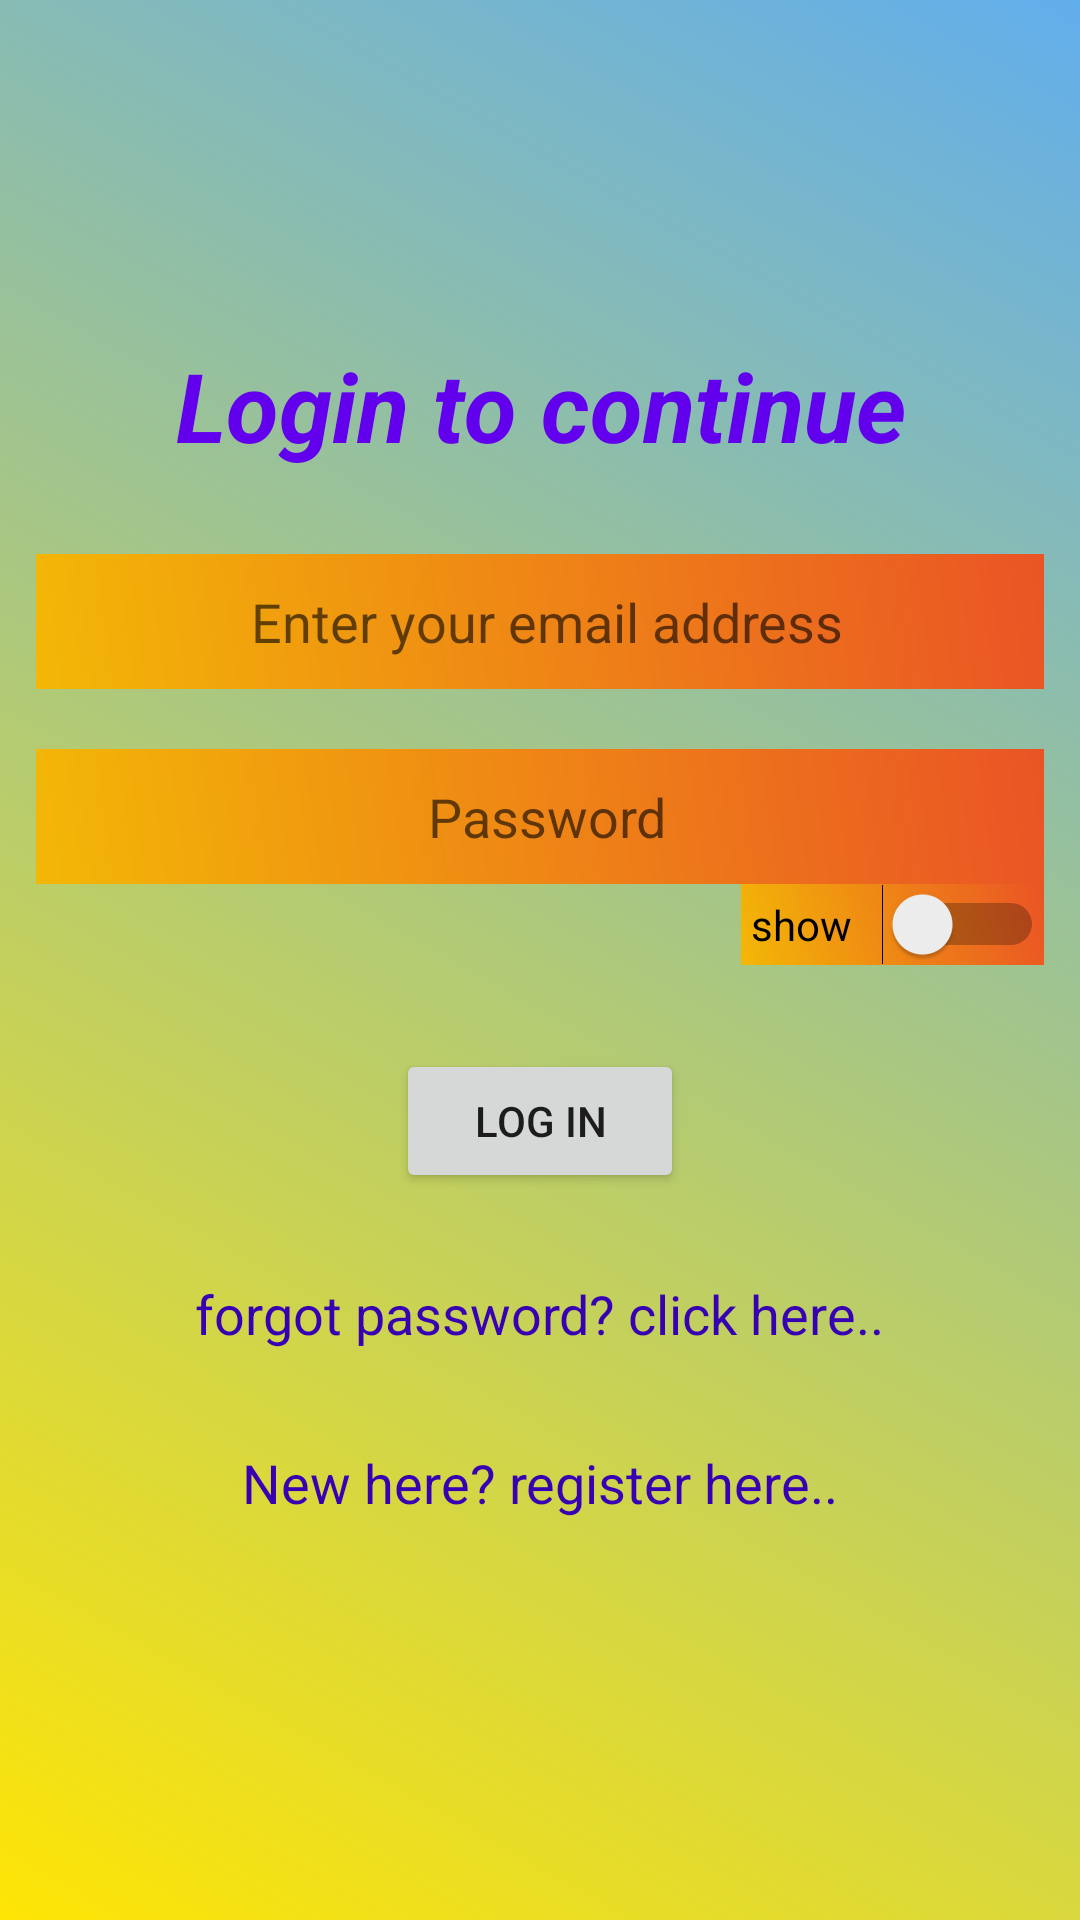

This screen was rendered from an Android layout file. Write that file and the resources it references.
<!-- AndroidManifest.xml: application theme Theme.MoneyManager -->
<!-- res/layout/activity_login.xml -->
<?xml version="1.0" encoding="utf-8"?>
<LinearLayout xmlns:android="http://schemas.android.com/apk/res/android"
    xmlns:app="http://schemas.android.com/apk/res-auto"
    xmlns:tools="http://schemas.android.com/tools"
    android:layout_width="match_parent"
    android:gravity="center"
    android:orientation="vertical"
    android:background="@drawable/edittext"
    android:layout_height="match_parent"
    tools:context=".MainActivity"
    android:paddingBottom="20dp"
    >
    <androidx.core.widget.NestedScrollView
        android:layout_width="match_parent"
        android:layout_height="wrap_content"
        >
        <LinearLayout
            android:layout_width="match_parent"
            android:layout_height="wrap_content"
            android:layout_gravity="center"
            android:layout_marginLeft="12dp"
            android:layout_marginRight="12dp"
            android:orientation="vertical"
            >

            <TextView
                android:id="@+id/textView4"
                android:layout_width="match_parent"
                android:layout_height="wrap_content"
                android:text="Login to continue"
                android:textAlignment="center"
                android:textColor="@color/purple_500"
                android:textSize="32dp"
                android:textStyle="bold|italic" />

            <EditText
                android:id="@+id/lEmail"
                android:layout_width="match_parent"
                android:layout_height="45dp"
                android:layout_marginTop="28dp"
                android:background="@drawable/backcolor"
                android:ems="10"
                android:hint=" Enter your email address"
                android:textAlignment="center"
                android:inputType="textEmailAddress" />

            <EditText
                android:id="@+id/lPassword"
                android:layout_width="match_parent"
                android:layout_height="45dp"
                android:layout_marginTop="20dp"
                android:textAlignment="center"
                android:background="@drawable/backcolor"
                android:ems="10"
                android:hint=" Password"
                android:inputType="textPassword"
                android:visibility="visible" />

            <Switch
                android:id="@+id/switch1"
                android:layout_width="wrap_content"
                android:layout_gravity="right"
                android:layout_height="wrap_content"
                android:text=" show   "
                android:checked="false"
                android:background="@drawable/backcolor"
                tools:ignore="UseSwitchCompatOrMaterialXml" />

            <Button
                android:id="@+id/login"
                android:layout_width="match_parent"
                android:layout_height="wrap_content"
                android:layout_marginTop="28dp"
                android:layout_marginLeft="120dp"
                android:layout_marginRight="120dp"
                android:text="log in"

                />

            <TextView
                android:id="@+id/forgotPassword"
                android:layout_width="wrap_content"
                android:layout_height="wrap_content"
                android:layout_marginTop="28dp"
                android:text="forgot password? click here.."
                android:textColor="@color/purple_700"
                android:layout_gravity="center"
                android:textSize="18dp"
                android:textAlignment="center"
                tools:ignore="OnClick" />

            <TextView
                android:id="@+id/newAccount"
                android:layout_width="wrap_content"
                android:layout_height="wrap_content"
                android:layout_marginTop="32dp"
                android:layout_gravity="center"
                android:text="New here? register here.."
                android:textColor="@color/purple_700"
                android:textSize="18dp"
                tools:ignore="OnClick" />

        </LinearLayout>
    </androidx.core.widget.NestedScrollView>

</LinearLayout>
<!-- resources referenced by this layout -->
<resources>
  <!-- drawable backcolor (drawable) -->
  <?xml version="1.0" encoding="utf-8"?>
  <shape xmlns:android="http://schemas.android.com/apk/res/android">
      <gradient android:angle="45"
          android:startColor="#F3B706"
          android:endColor="#EA5425"
          />
  </shape>
  <!-- drawable edittext (drawable) -->
  <?xml version="1.0" encoding="utf-8"?>
  <shape xmlns:android="http://schemas.android.com/apk/res/android">
      <gradient android:angle="45"
          android:endColor="#61AEEC"
          android:startColor="#FFE505"
          />
  </shape>
  <style name="Theme.MoneyManager" parent="Theme.MaterialComponents.Light.NoActionBar">
          
          <item name="colorPrimary">@color/purple_500</item>
          <item name="colorPrimaryVariant">@color/purple_700</item>
          <item name="colorOnPrimary">@color/white</item>
          
          <item name="colorSecondary">@color/teal_200</item>
          <item name="colorSecondaryVariant">@color/teal_700</item>
          <item name="colorOnSecondary">@color/black</item>
  
          
          <item name="android:statusBarColor" tools:targetApi="l">?attr/colorPrimaryVariant</item>
          
      </style>
  <!-- not gathered from this repository: default colours our renderer supplied (Android Studio template values) -->
  <color name="purple_500">#FF6200EE</color>
  <color name="purple_700">#FF3700B3</color>
  <color name="teal_200">#FF03DAC5</color>
  <color name="teal_700">#FF018786</color>
  <color name="black">#FF000000</color>
  <color name="white">#FFFFFFFF</color>
</resources>
